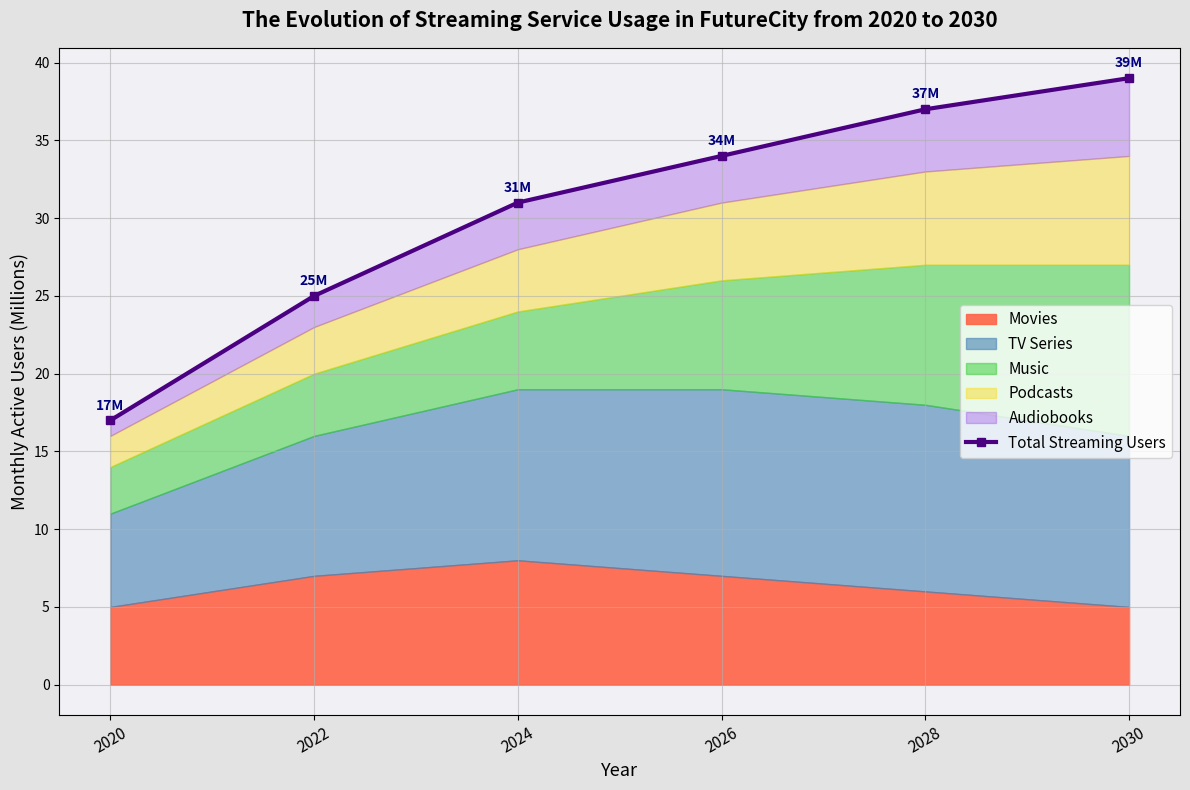

This figure's Python source:
import matplotlib.pyplot as plt
import numpy as np

years = np.array([2020, 2022, 2024, 2026, 2028, 2030])
movies_streaming = np.array([5, 7, 8, 7, 6, 5])
tv_series_streaming = np.array([6, 9, 11, 12, 12, 11])
music_streaming = np.array([3, 4, 5, 7, 9, 11])
podcast_streaming = np.array([2, 3, 4, 5, 6, 7])
audiobook_streaming = np.array([1, 2, 3, 3, 4, 5])  # New data series for audiobooks

# Update the total streaming with the new audiobook data
total_streaming = movies_streaming + tv_series_streaming + music_streaming + podcast_streaming + audiobook_streaming

fig, ax = plt.subplots(figsize=(12, 8))

ax.fill_between(years, 0, movies_streaming, label='Movies', color='#FF6347', alpha=0.9)
ax.fill_between(years, movies_streaming, movies_streaming + tv_series_streaming, label='TV Series', color='#4682B4', alpha=0.6)
ax.fill_between(years, movies_streaming + tv_series_streaming, movies_streaming + tv_series_streaming + music_streaming, label='Music', color='#32CD32', alpha=0.5)
ax.fill_between(years, movies_streaming + tv_series_streaming + music_streaming, movies_streaming + tv_series_streaming + music_streaming + podcast_streaming, label='Podcasts', color='#FFD700', alpha=0.4)
ax.fill_between(years, movies_streaming + tv_series_streaming + music_streaming + podcast_streaming, total_streaming, label='Audiobooks', color='#8A2BE2', alpha=0.3)  # Added layer for audiobooks

ax.plot(years, total_streaming, color='indigo', linewidth=3.0, linestyle='-', marker='s', label='Total Streaming Users')

for i, year in enumerate(years):
    ax.text(year, total_streaming[i] + 0.5, f'{total_streaming[i]}M', fontsize=10, ha='center', va='bottom', color='navy', weight='bold')

ax.set_title('The Evolution of Streaming Service Usage in FutureCity from 2020 to 2030', fontsize=15, weight='bold', pad=15)
ax.set_xlabel('Year', fontsize=13)
ax.set_ylabel('Monthly Active Users (Millions)', fontsize=13)

ax.set_xticks(years)
ax.set_xticklabels(years, fontsize=11, rotation=30)

ax.grid(visible=True, linestyle='-', alpha=0.6)
ax.legend(loc='center right', fontsize=11, frameon=True)

ax.set_facecolor('#F0F0F5')
fig.patch.set_facecolor('#E3E3E3')

plt.tight_layout()

plt.show()
